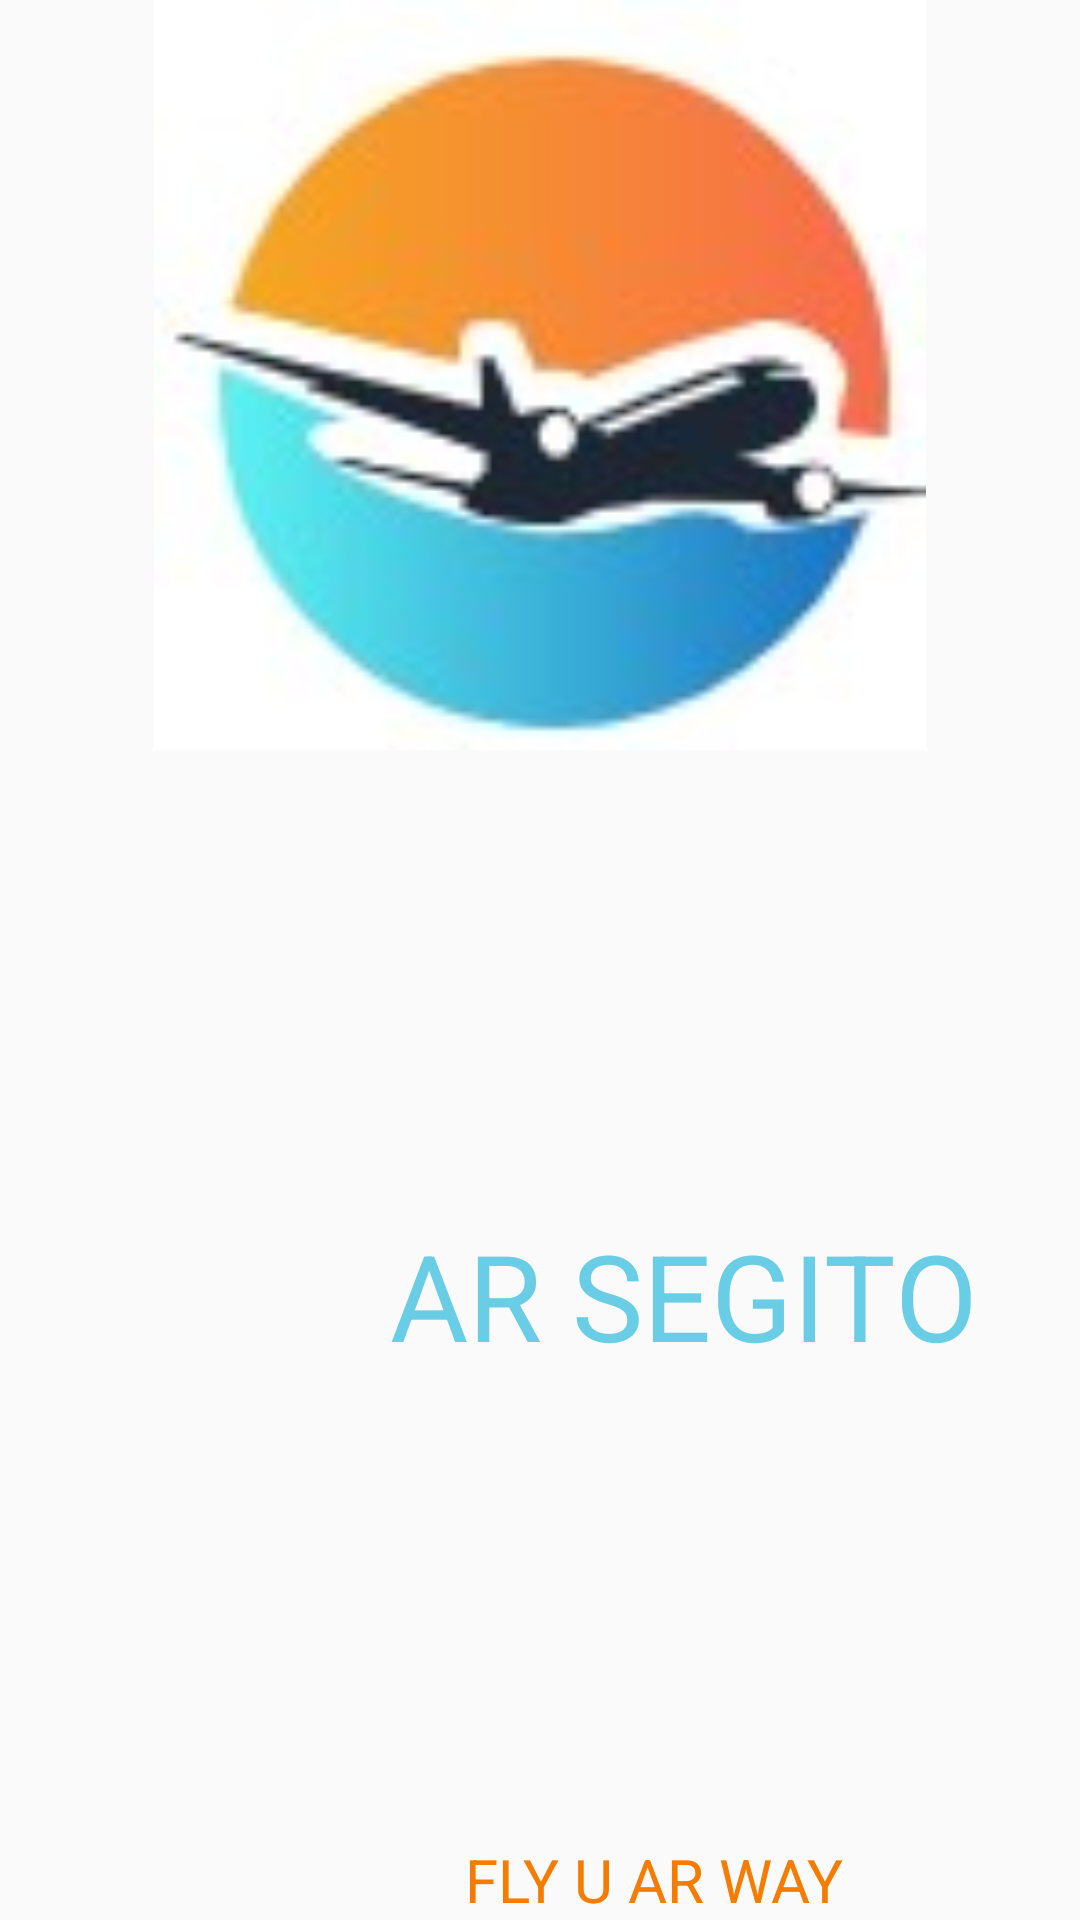

Here is an Android app screen rendered from its layout file. Give the layout XML and the strings, colors and styles it references.
<!-- AndroidManifest.xml: application theme AppTheme -->
<!-- res/layout/activity_splashscreen.xml -->
<?xml version="1.0" encoding="utf-8"?>
<androidx.constraintlayout.widget.ConstraintLayout xmlns:android="http://schemas.android.com/apk/res/android"
    xmlns:app="http://schemas.android.com/apk/res-auto"
    xmlns:tools="http://schemas.android.com/tools"
    android:layout_width="match_parent"
    android:layout_height="match_parent"
    tools:context=".splashscreen">

    <ImageView
        android:id="@+id/imageView4"
        android:layout_width="match_parent"
        android:layout_height="250dp"
        android:src="@drawable/app_logo"
        tools:layout_editor_absoluteX="0dp"
        tools:layout_editor_absoluteY="119dp" />

    <TextView
        android:layout_width="match_parent"
        android:layout_height="wrap_content"
        android:text="             AR SEGITO"
        android:textColor="#6ACDE6"
        android:textSize="40dp"
        app:layout_constraintBottom_toTopOf="@+id/textView4"
        app:layout_constraintTop_toBottomOf="@+id/imageView4"
        tools:layout_editor_absoluteX="0dp" />

    <TextView
        android:id="@+id/textView4"
        android:layout_width="match_parent"
        android:layout_height="wrap_content"
        android:text="                               FLY U AR WAY"
        android:textColor="#F57C00"
        android:textSize="20dp"
        app:layout_constraintBottom_toBottomOf="parent"
        tools:layout_editor_absoluteX="0dp" />

</androidx.constraintlayout.widget.ConstraintLayout>
<!-- resources referenced by this layout -->
<resources>
  <!-- drawable app_logo: jpg bitmap (drawable, 24724 bytes) -->
  <style name="AppTheme" parent="Theme.AppCompat.Light.NoActionBar">
          
          <item name="android:windowTranslucentStatus">true</item>
      </style>
</resources>
